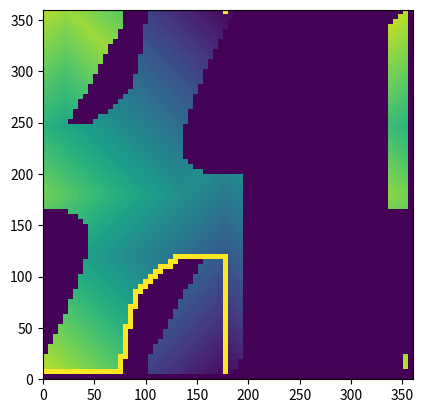
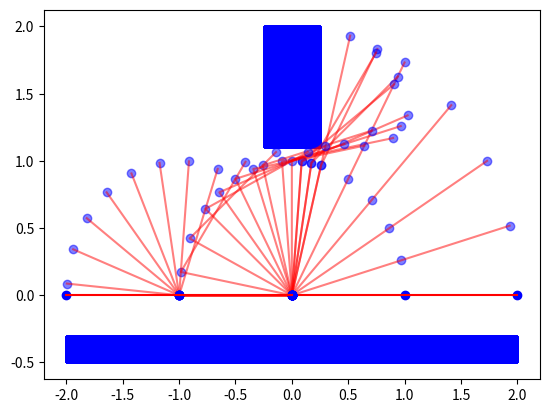

Reproduce these figures in Python, in order.
import numpy as np
import matplotlib.pyplot as plt
from tqdm import tqdm

def is_inside(polygon,point):
    """
    docstring
    """
    addx=0
    addy=0
    centroid=[0,0]
    for i in range(len(polygon)):
        addx=addx+polygon[i][0]
        addy=addy+polygon[i][1]
        pass
    centroid[0]=addx/len(polygon)
    centroid[1]=addy/len(polygon)

    polygon=np.vstack((polygon,polygon[0]))

    for i in range(len(polygon)-1):
        a=np.sign(((point[1]-polygon[i][1])/(polygon[i+1][1]-polygon[i][1]))-((point[0]-polygon[i][0])/(polygon[i+1][0]-polygon[i][0])))
        b=np.sign(((centroid[1]-polygon[i][1])/(polygon[i+1][1]-polygon[i][1]))-((centroid[0]-polygon[i][0])/(polygon[i+1][0]-polygon[i][0])))
        if a!=b:
            return 0 #outside
        pass
    return 1 #inside

def param_line(point1,point2):
    """
    docstring
    """
    x=np.linspace(point1[0],point2[0],10)
    y=np.linspace(point1[1],point2[1],10)
    ans=np.vstack((x,y))
    return np.transpose(ans)

def print_input():
    """
    docstring
    """
    a0=float(input("\nEnter the Length of first link: "))
    a1=float(input("\nEnter the Length of second link: "))
    lines=[a0,a1]
    noofobstacles=int(input("\nNumber of Obstacles?"))
    obstacles=[]
    for i in range(noofobstacles):
        vertex=int(input("\nNumber of Vertices on obstacle "+str(i+1)+"?"))
        v1=[]
        for j in range(vertex):
            v2=[]
            v2.append(float(input("\nx Coordinates of vertex "+str(j+1)+"?")))
            v2.append(float(input("\ny Coordinates of vertex "+str(j+1)+"?")))
            v1.append(v2)
            pass
        obstacles.append(v1)
        pass
    return lines, obstacles

def assign_values_nonrectangle(xdegs,ydegs,qgoal):
    """
    assigns initial values to the grid
    """
    # grid=np.zeros((int(360/m1)+1,int(360/m2)+1))
    grid=np.zeros((len(xspace)+1,len(yspace)+1))
    grid[int(qgoal[0]/m1)][int(qgoal[1]/m2)]=2
    for i in range(len(xdegs)):
        grid[(int(xdegs[i]/m1))][(int(ydegs[i]/m2))]=1
        pass
    return grid

def update(grid,number):
    """
    updates the grid to number+1
    """
    for i in range(len(xspace)):
        for j in range(len(yspace)):
            if grid[i][j]==number:
                if xspace[i]==qstart[0] and yspace[j]==qstart[1]:
                    return grid,number
                else:
                    if grid[(i+1)%len(xspace)][j]==0:
                        grid[(i+1)%len(xspace)][j]=number+1
                    if grid[(i-1)%len(xspace)][j]==0:
                        grid[(i-1)%len(xspace)][j]=number+1
                    if grid[i][(j+1)%len(yspace)]==0:
                        grid[i][(j+1)%len(yspace)]=number+1
                    if grid[i][(j-1)%len(yspace)]==0:
                        grid[i][(j-1)%len(yspace)]=number+1
                    pass
                pass
            pass
        pass
    ax.cla()
    plt.imshow(grid.T,extent=[0,360,0,360])
    plt.pause(0.01)
    return grid

def find_path(grid,number):
    """
    plots a path from qgoal to qstart
    """
    pathcolour=number+10
    i=np.where(xspace==qstart[0])
    i=i[0][0]
    j=np.where(yspace==qstart[1])
    j=j[0][0]
    grid[(i)][j]=pathcolour
    distance=0
    snapx=np.array([])
    snapy=np.array([])
    while number>2:
        if grid[(i+1)%len(xspace)][j]==number-1:
            ax.cla()
            i=(i+1)%len(xspace)
            snapx=np.append(snapx,i)
            snapy=np.append(snapy,j)
            distance=distance+gridsizex
            grid[(i)][j]=pathcolour
            plt.imshow(grid.T,extent=[0,360,0,360])
            plt.pause(0.01)
            number=number-1
            continue
        if grid[(i-1)%len(xspace)][j]==number-1:
            ax.cla()
            i=(i-1)%len(xspace)
            snapx=np.append(snapx,i)
            snapy=np.append(snapy,j)
            distance=distance+gridsizex
            grid[(i)][j]=pathcolour
            plt.imshow(grid.T,extent=[0,360,0,360])
            plt.pause(0.01)
            number=number-1
            continue
        if grid[(i)][(j+1)%len(yspace)]==number-1:
            ax.cla()
            j=(j+1)%len(yspace)
            snapx=np.append(snapx,i)
            snapy=np.append(snapy,j)
            distance=distance+gridsizey
            grid[(i)][j]=pathcolour
            plt.imshow(grid.T,extent=[0,360,0,360])
            plt.pause(0.01)
            number=number-1
            continue
        if grid[(i)][(j-1)%len(yspace)]==number-1:
            ax.cla()
            j=(j-1)%len(yspace)
            snapx=np.append(snapx,i)
            snapy=np.append(snapy,j)
            distance=distance+gridsizey
            grid[(i)][j]=pathcolour
            plt.imshow(grid.T,extent=[0,360,0,360])
            plt.pause(0.01)
            number=number-1
            continue
        pass
    return snapx,snapy

def plot(a0,t0,a1,t1):
    """
    Plots the kinematic chain
    """
    x=[a0*(np.cos(t0)),a1*(np.cos(t0+t1))]
    y=[a0*(np.sin(t0)),a1*(np.sin(t0+t1))]

    for i in obstacles:
        plt.fill(np.transpose(i)[0],np.transpose(i)[1],color='blue')
        pass

    plt.plot([0,x[0],x[0]+x[1]],[0,y[0],y[0]+y[1]],'bo',alpha=0.5)

    plt.plot([0,x[0],x[0]+x[1]],[0,y[0],y[0]+y[1]],'r-',alpha=0.5)

    plt.pause(0.01)
    
    pass

if __name__ == "__main__":
    # lines,obstacles=print_input()
    m1=5
    m2=5
    lines=[1,1]
    # obstacles=[[[0.25, 0.25], [0, 0.75], [-0.25, 0.25]]]
    # obstacles=[[[-0.25, 1.1],[-0.25, 2], [0.25, 2], [0.25, 1.1]],[[-2, -2], [-2, -1.8], [2, -1.8], [2,-2]]]
    obstacles=[[[-0.25, 1.1], [-0.25, 2], [0.25, 2], [0.25, 1.1]],[[-2, -0.5], [-2, -0.3], [2, -0.3], [2,-0.5]]]
    points=np.array([0,0])
    scatx=np.array([])
    scaty=np.array([])
    for theta1 in tqdm(range(int(360/m1)+1)):
        if theta1*m1==0:
            np.seterr(divide='ignore')
            np.seterr(invalid='ignore')
            px1,py1=lines[0]*(np.cos(np.radians(theta1*m1))),lines[0]*(np.sin(np.radians(theta1*m1)))
            points=np.vstack((points,[px1,py1]))
            pass
        else:
            np.seterr(divide='ignore')
            np.seterr(invalid='ignore')
            points=np.delete(points,-1,0)
            px1,py1=lines[0]*(np.cos(np.radians(theta1*m1))),lines[0]*(np.sin(np.radians(theta1*m1)))
            points=np.vstack((points,[px1,py1]))
            pass
        for theta2 in range(int(360/m2)+1):
            if theta2*m2==0:
                np.seterr(divide='ignore')
                np.seterr(invalid='ignore')
                px2,py2=px1+lines[1]*(np.cos(np.radians(theta1*m1+theta2*m2))),py1+lines[1]*(np.sin(np.radians(theta1*m1+theta2*m2)))
                points=np.vstack((points,[px2,py2]))
                pass
            else:
                np.seterr(divide='ignore')
                np.seterr(invalid='ignore')
                points=np.delete(points,-1,0)
                px2,py2=px1+lines[1]*(np.cos(np.radians(theta1*m1+theta2*m2))),py1+lines[1]*(np.sin(np.radians(theta1*m1+theta2*m2)))
                points=np.vstack((points,[px2,py2]))
                pass
            for o in obstacles:
                inpoints=[0,0]
                for p in range(len(points)-1):
                    inpoints=np.vstack((inpoints,param_line(points[p],points[p+1])))
                    pass
                for ip in inpoints:
                    if is_inside(o,ip)!=0:#inside
                        scatx=np.append(scatx,theta1*m1)
                        scaty=np.append(scaty,theta2*m2)
                        break
                    pass
                pass
            pass
        points=np.delete(points,-1,0)
        pass
    eps=0.1
    qstart=(0,0)
    qgoal=(180,0)
    xlimits=(0,360)
    ylimits=(0,360)
    gridsizex=m1
    gridsizey=m2
    xspace=np.arange(xlimits[0],xlimits[1]+eps,gridsizex)
    yspace=np.arange(ylimits[1],ylimits[0]-eps,-gridsizey)
    grid=assign_values_nonrectangle(scatx,scaty,qgoal)
    fig,ax=plt.subplots()
    number=2
    while True:
        newgrid=update(grid,number)
        if len(newgrid)==2:
            grid,number=newgrid
            print("found qstart")
            break
        else:
            grid=newgrid
            number=number+1
            pass
    snap=find_path(grid,number)
    plt.imshow(grid.T,extent=[0,360,0,360])
    plt.figure(2)
    delete=np.arange(0,len(snap[0]),1.5).astype(int)
    snapx=np.delete(snap[0],delete)
    snapy=np.delete(snap[1],delete)
    plt.plot([0,1,2],[0,0,0],'bo')
    plt.plot([0,1,2],[0,0,0],'r-')
    for i in range(len(snapx)):
        # plot(lines[0],np.radians(snap[0][i]*m1),lines[1],np.radians(snap[1][i]*m2))
        plot(lines[0],np.radians(snapx[i]*m1),lines[1],np.radians(snapy[i]*m2))
        pass
    plt.plot([0,-1,-2],[0,0,0],'bo')
    plt.plot([0,-1,-2],[0,0,0],'r-')
    plt.show()
    pass
